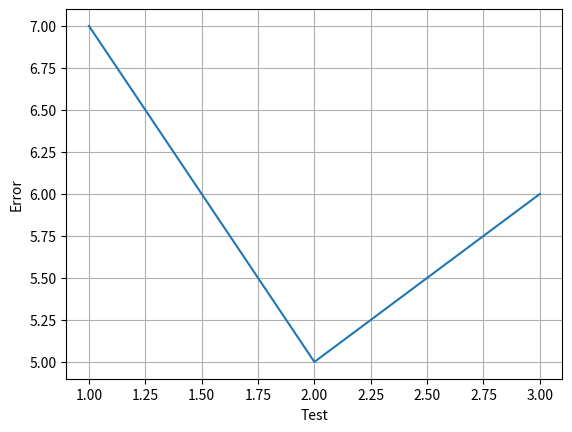

Recreate this plot in Python.
import numpy as np
import matplotlib.pyplot as plt


class ErrorResult():

    def __init__(self, params, errors, param_name="Parameter"):
        self.params = params
        self.errors = errors
        self.param_name = param_name

    def get_best_param(self):
        return self.params[np.argmin(self.errors)]
    
    def get_best_error(self):
        return np.min(self.errors)
    
    def plot_error(self, ax):
        ax.plot(self.params, self.errors)
        ax.set_xlabel(self.param_name)
        ax.set_ylabel("Error")
        ax.grid(True)

# Check if name is main
if __name__ == "__main__":
    
    er_res = ErrorResult([1,2,3], [7,5,6], "Test")

    print(er_res.get_best_param())
    print(er_res.get_best_error())

    fig, ax = plt.subplots()
    er_res.plot_error(ax)
    plt.show()
